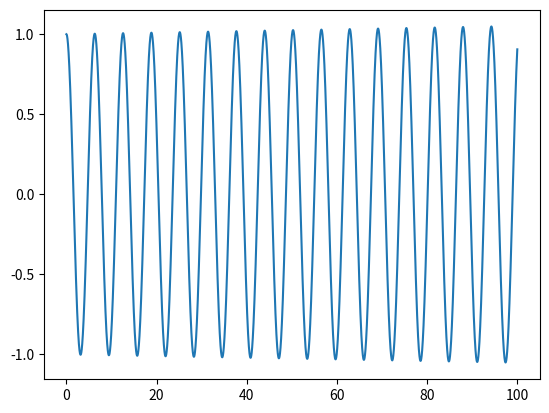

This figure's Python source:
# [redacted]
#Runge-Kutta 4th order

import math
import numpy as np
import matplotlib.pyplot as plt
t0 = 0
tf = 100
theta0 = 1
g = 9.81
L = 9.81
thetadot0 = 0
h = 0.001
n = (tf-t0)//h
n = int(n)
theta = np.zeros([n])
thetadot = np.zeros([n])
thetadot[0] = thetadot0
theta[0] = theta0
t = np.linspace(t0,tf,n)

def f(x):
    return (-g/L)*x

for j in range (1, n):

        k1thetadot = f(theta[j-1])
        k1theta = thetadot[j-1]

        k2thetadot =f(theta[j-1] + (k1thetadot * (h/2)))
        k2theta = thetadot[j-1] + k1theta * (h/2)

        k3thetadot = f(theta[j-1] + (k2thetadot * (h/2)))
        k3theta = thetadot[j-1] + k2theta * (h/2)

        k4thetadot = f(theta[j-1] + (k3thetadot * (h)))
        k4theta = thetadot[j-1] + k3theta * (h)

        thetadot[j] = (thetadot[j-1] + ((h/6) * (k1thetadot + 2*k2thetadot + 2*k3thetadot + k4thetadot)))
        theta[j] = (theta[j-1] + ((h/6) * (k1theta + 2*k2theta + 2*k3theta + k4theta)))

print (theta)
plt.plot(t, theta)
plt.show()
